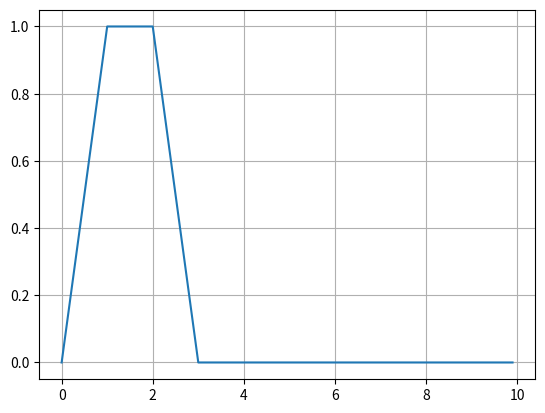

Source code (Python):
import matplotlib.pylab as plt  # 绘制图形
import numpy as np

t = np.arange(0, 10, 0.1)

'''定义分段函数 方法1'''
x1 = np.piecewise(t, [t >= 0, t >= 1, t >= 2, t >= 3],
                  [lambda t: t, 1, lambda t: 3 - t, 0, 0])

'''定义分段函数 方法2'''
def cut(x):
    if 0 <= x < 1:
        y = x
    elif 1 <= x < 2:
        y = 1
    elif 2 <= x < 3:
        y = 3 - x
    else:
        y = 0
    return y

x2 = np.array([cut(i) for i in t])

'''定义分段函数 方法3'''
t1 = np.arange(0, 1, 0.1)
x3_1 = t1
t2 = np.arange(1, 2, 0.1)
x3_2 = np.ones_like(t1)
t3 = np.arange(2, 3, 0.1)
x3_3 = 3 - t3
x3_4 = np.zeros(len(t) - len(t1) - len(t2) - len(t3))
x3 = np.hstack([x3_1, x3_2, x3_3, x3_4])

'''波形图'''
plt.figure()
plt.plot(t, x3)  # 可自行选择绘制x1或x2、x3
plt.grid()
plt.show()
